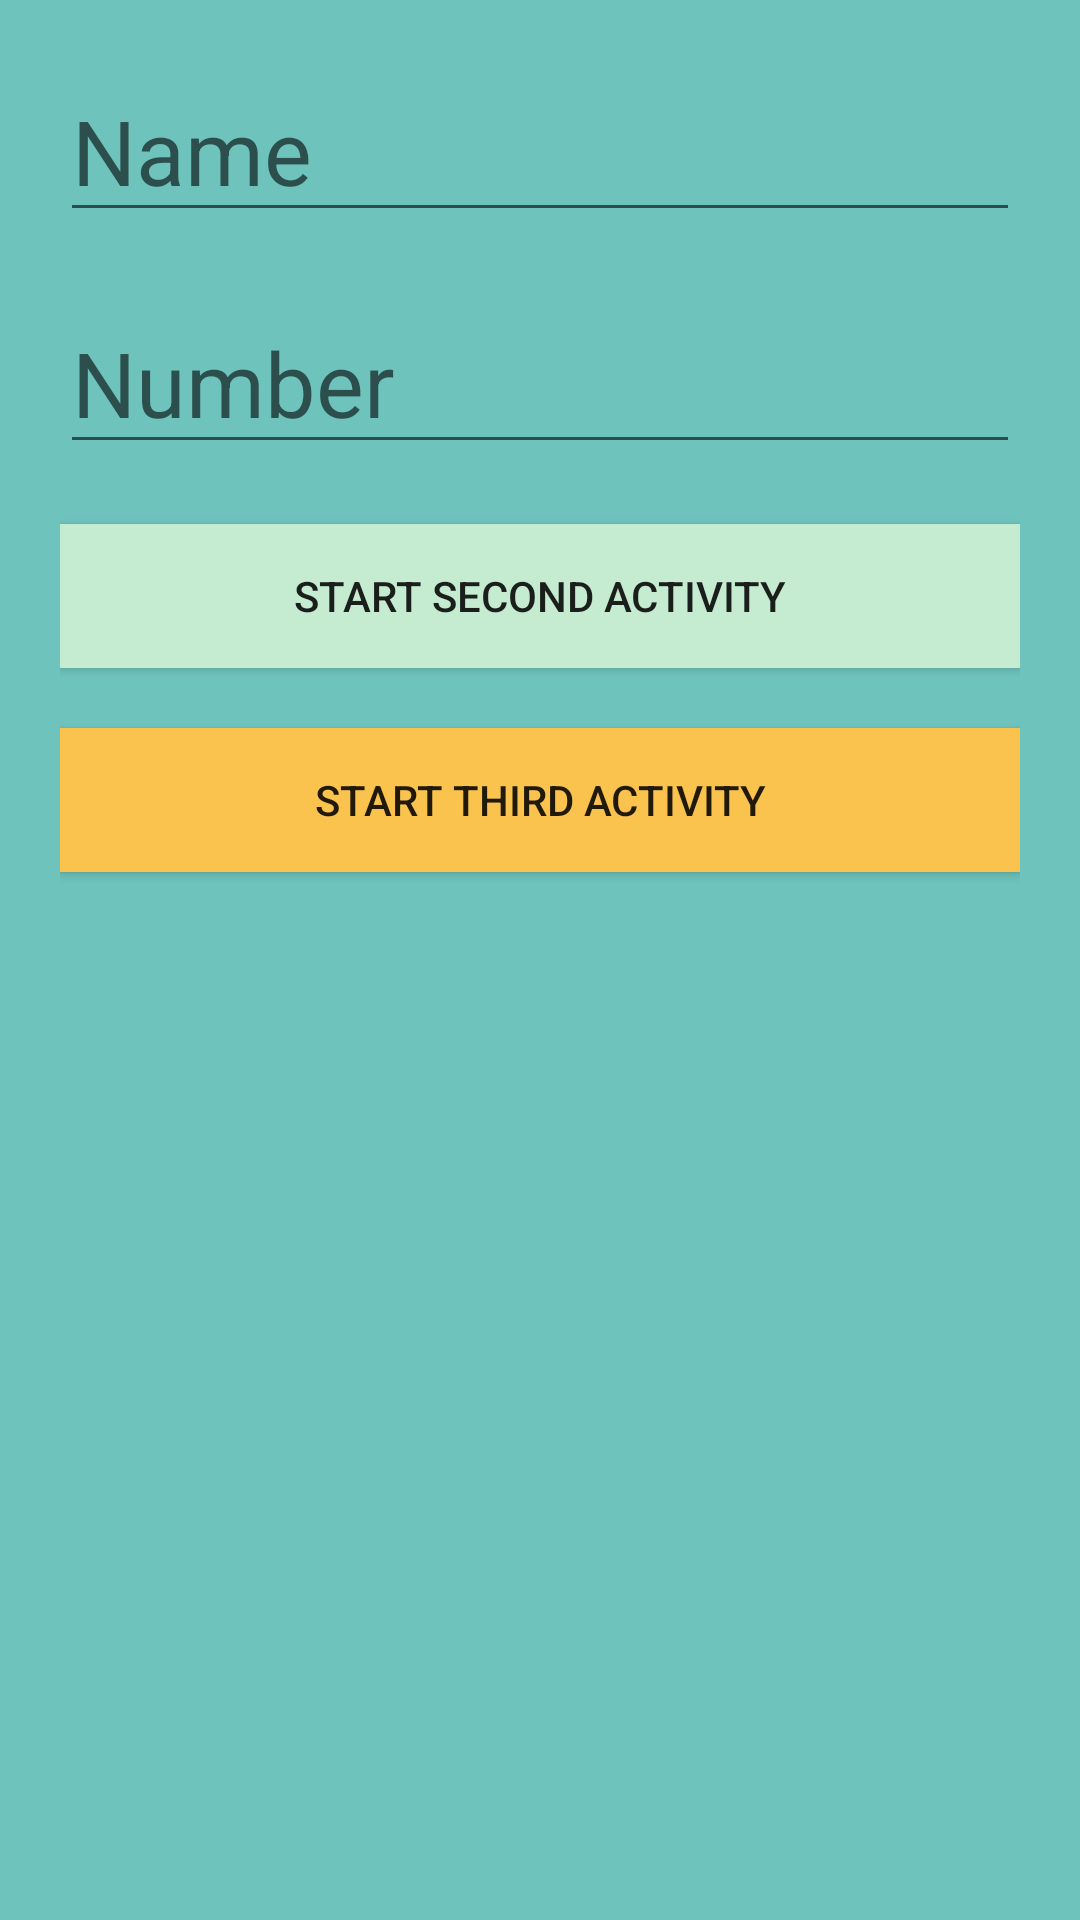

Android layout source for this screen:
<!-- AndroidManifest.xml: application theme AppTheme -->
<!-- res/layout/activity_first.xml -->
<?xml version="1.0" encoding="utf-8"?>
<LinearLayout xmlns:android="http://schemas.android.com/apk/res/android"
    android:layout_width="match_parent"
    android:layout_height="match_parent"
    android:background="@color/blue"
    android:orientation="vertical"
    android:padding="@dimen/mid_size">

    <EditText
        android:id="@+id/name_input"
        android:layout_width="match_parent"
        android:layout_height="wrap_content"
        android:layout_marginBottom="@dimen/mid_size"
        android:hint="Name"
        android:inputType="text"
        android:textSize="@dimen/mid_text_size" />

    <EditText
        android:id="@+id/number_input"
        android:layout_width="match_parent"
        android:layout_height="wrap_content"
        android:layout_marginBottom="@dimen/mid_size"
        android:hint="Number"
        android:inputType="phone"
        android:textSize="@dimen/mid_text_size" />

    <Button
        android:id="@+id/start_second_activity"
        android:layout_width="match_parent"
        android:layout_height="wrap_content"
        android:layout_marginBottom="@dimen/mid_size"
        android:background="@color/green"
        android:text="Start Second Activity" />

    <Button
        android:id="@+id/start_third_activity"
        android:layout_width="match_parent"
        android:layout_height="wrap_content"
        android:background="@color/yellow"
        android:text="Start Third Activity" />
</LinearLayout>
<!-- resources referenced by this layout -->
<resources>
  <color name="blue">#6EC4BD</color>
  <color name="green">#C5EBD0</color>
  <color name="yellow">#fac34e</color>
  <dimen name="mid_size">20sp</dimen>
  <dimen name="mid_text_size">30sp</dimen>
  <style name="AppTheme" parent="Theme.AppCompat.Light.DarkActionBar">
          
          <item name="colorPrimary">@color/colorPrimary</item>
          <item name="colorPrimaryDark">@color/colorPrimaryDark</item>
          <item name="colorAccent">@color/colorAccent</item>
      </style>
  <color name="colorPrimary">#008577</color>
  <color name="colorPrimaryDark">#00574B</color>
  <color name="colorAccent">#D81B60</color>
</resources>
